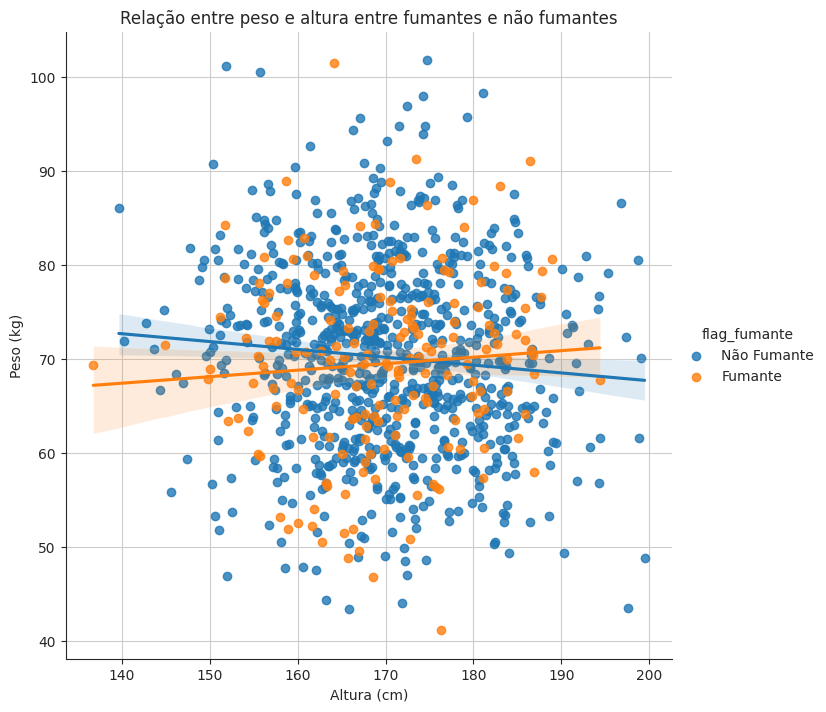

Reproduce this figure in Python.
"""
Exercício geral de Numpy, pandas, matplotlib e seaborn
"""

import numpy as np
import pandas as pd
import matplotlib.pyplot as plt
import seaborn as sea

# criação dos dados aleatórios
n = 1000
pct_smokers = 0.2

# cria um array de n números entre 0 e 1
flag_fumante = np.random.rand(n) < pct_smokers
# print(np.count_nonzero(flag_fumante == True))  # quantidade de fumantes gerados

# cria as variáveis do dataset
idade = np.random.normal(40, 10, n)
altura = np.random.normal(170, 10, n)
peso = np.random.normal(70, 10, n)

# criação de um dataframe
dados = pd.DataFrame({'altura': altura, 'peso': peso, 'flag_fumante': flag_fumante})

# tratamento dos dados
dados['flag_fumante'] = dados['flag_fumante'].map(lambda x: "Fumante" if x == True else "Não Fumante")  # {True: "Fumante", False: "Não Fumante"}
# print(dados[0:1]) 

# gráfico
sea.set_style("ticks")

# cria um gráfico scatter com linha de regressão
sea.lmplot(data = dados, x = 'altura', y='peso', hue='flag_fumante', palette=['tab:blue', "tab:orange"], height=7)

# configura o gráfico
plt.xlabel('Altura (cm)')
plt.ylabel('Peso (kg)')
plt.title('Relação entre peso e altura entre fumantes e não fumantes')

# tira as bordas
sea.despine()

# cria uma grade
plt.grid()

# mostra o gráfico
plt.show()